Run: headless pygame with SDL's dummy video driver; simulated clock (each Clock.tick advances the game by its frame time, no real sleeping); random seed 0; keys injected as events and as key.get_pressed() state; no mouse input; restart key R tapped at the start of phases 3 and 4.
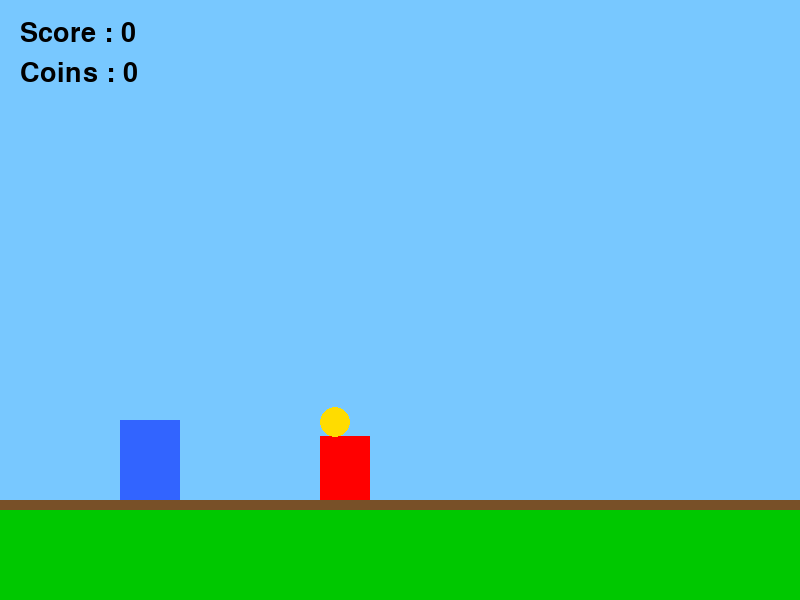
Frame 1 of 4 · flips 1–60 · no input
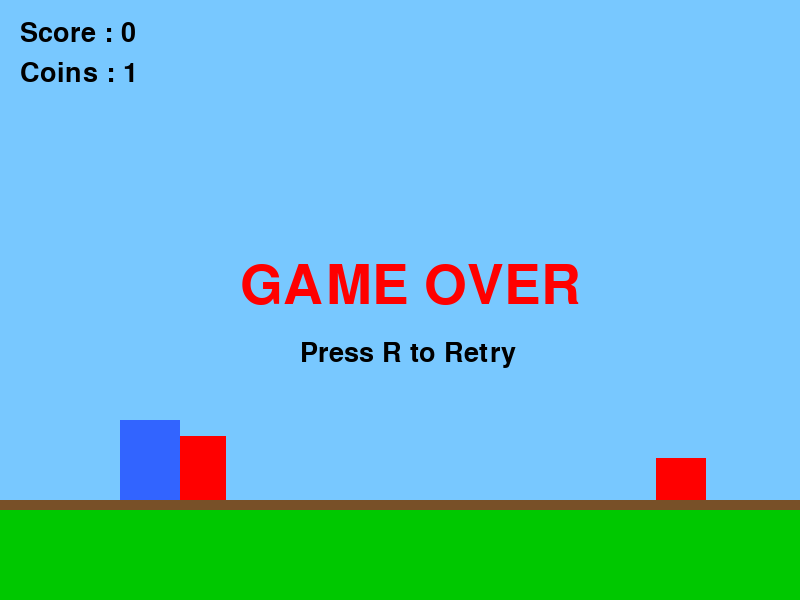
Frame 2 of 4 · flips 61–180 · tapped SPACE, RETURN · held RIGHT (→), D
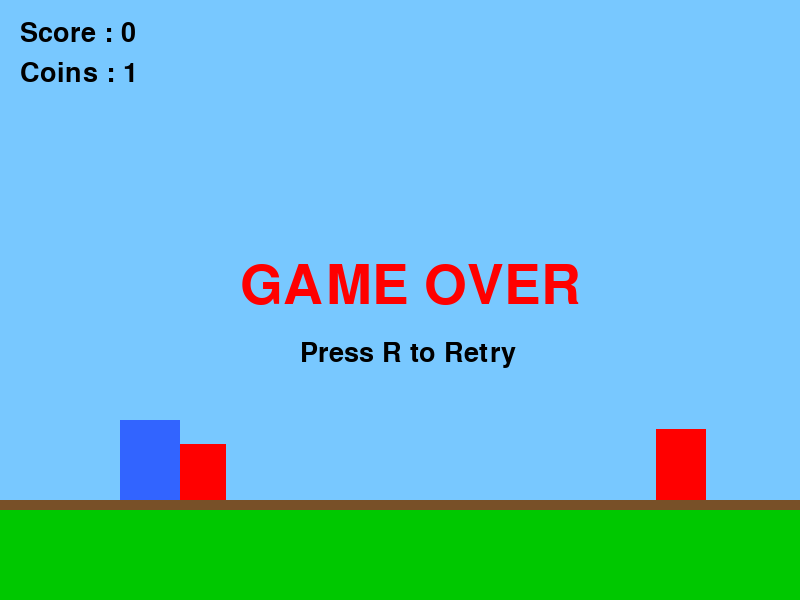
Frame 3 of 4 · flips 181–300 · tapped R · held DOWN (↓), S
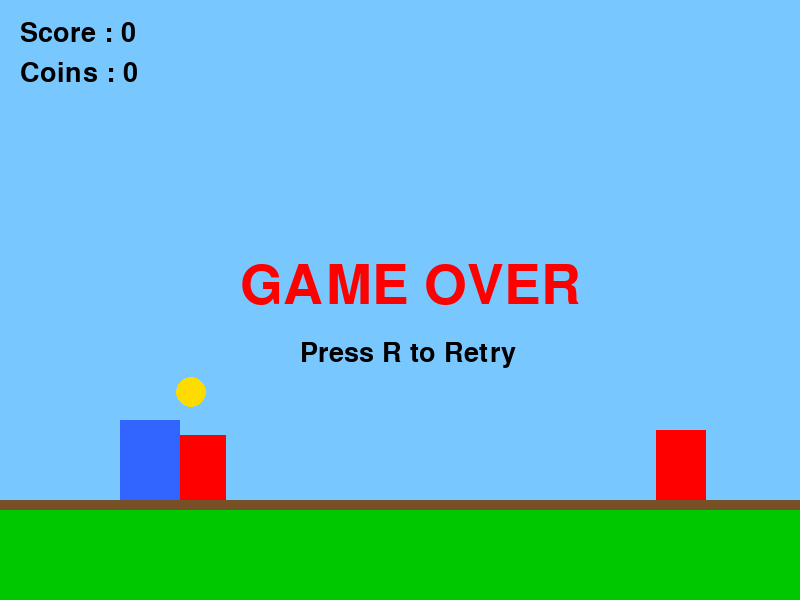
Frame 4 of 4 · flips 301–420 · tapped R · held LEFT (←), A, UP (↑), W

The pygame program that drew these frames:

import math
import os
import random
import sys
import time
import pygame as pg

# 定数設定
WIDTH = 800
HEIGHT = 600
GROUND_Y = 500

# 色定義
WHITE = (255, 255, 255)
BLACK = (0, 0, 0)
RED = (255, 0, 0)
GREEN = (0, 200, 0)
BLUE = (50, 100, 255)
YELLOW = (255, 220, 0)
SKY = (120, 200, 255)
BROWN = (120, 80, 40)

def check_bound_horizontal(obj_rct: pg.Rect) -> bool:
    """
    オブジェクトが画面の左端より外に出たかを判定する
    """
    if obj_rct.right < 0:
        return True
    return False

class Bird(pg.sprite.Sprite):
    """
    プレイヤー（青い四角）に関するクラス
    """
    def __init__(self, xy: tuple[int, int]):
        super().__init__()
        self.image = pg.Surface((60, 80))
        self.image.fill(BLUE)
        self.rect = self.image.get_rect()
        self.rect.center = xy
        
        self.y_speed = 0
        self.on_ground = False
        self.jump_force = -18
        self.gravity = 1

    def update(self, key_lst: list[bool]):
        # 重力処理
        self.y_speed += self.gravity
        self.rect.y += self.y_speed

        # 地面判定
        if self.rect.bottom >= GROUND_Y:
            self.rect.bottom = GROUND_Y
            self.y_speed = 0
            self.on_ground = True
        else:
            self.on_ground = False

        # ジャンプ入力
        if key_lst[pg.K_SPACE] and self.on_ground:
            self.y_speed = self.jump_force
            self.on_ground = False

class Obstacle(pg.sprite.Sprite):
    """
    障害物（赤い矩形）に関するクラス
    """
    def __init__(self, speed):
        super().__init__()
        height = random.randint(40, 80)
        self.image = pg.Surface((50, height))
        self.image.fill(RED)
        self.rect = self.image.get_rect()
        self.rect.left = WIDTH
        self.rect.bottom = GROUND_Y
        self.speed = speed

    def update(self):
        self.rect.x -= self.speed
        if check_bound_horizontal(self.rect):
            self.kill()

class Coin(pg.sprite.Sprite):
    """
    コイン（黄色い円）に関するクラス
    """
    def __init__(self, speed):
        super().__init__()
        self.image = pg.Surface((30, 30), pg.SRCALPHA)
        pg.draw.circle(self.image, YELLOW, (15, 15), 15)
        self.rect = self.image.get_rect()
        self.rect.left = WIDTH
        self.rect.top = random.randint(300, 430)
        self.speed = speed

    def update(self):
        self.rect.x -= self.speed
        if check_bound_horizontal(self.rect):
            self.kill()

class Score:
    """
    スコアとコイン数を表示するクラス
    """
    def __init__(self):
        self.font = pg.font.SysFont(None, 40)
        self.score_value = 0
        self.coin_value = 0

    def update(self, screen: pg.Surface):
        score_img = self.font.render(f"Score : {self.score_value}", True, BLACK)
        coin_img = self.font.render(f"Coins : {self.coin_value}", True, BLACK)
        screen.blit(score_img, (20, 20))
        screen.blit(coin_img, (20, 60))

def main():
    pg.display.set_caption("Temple Run Side Scroll (Sprite Ver.)")
    screen = pg.display.set_mode((WIDTH, HEIGHT))
    clock = pg.time.Clock()
    
    # スプライトグループとインスタンスの生成
    bird = Bird((150, GROUND_Y - 40))
    obstacles = pg.sprite.Group()
    coins = pg.sprite.Group()
    score = Score()

    game_over = False
    tmr = 0

    while True:
        key_lst = pg.key.get_pressed()
        
        for event in pg.event.get():
            if event.type == pg.QUIT:
                return
            if event.type == pg.KEYDOWN:
                if event.key == pg.K_r and game_over:
                    # ゲームのリセット（mainを再帰呼び出しせず変数を初期化）
                    main()
                    return

        if not game_over:
            # 難易度（速度）の設定
            current_speed = 8 + score.score_value // 10

            # 障害物生成
            if tmr % 60 == 0:
                obstacles.add(Obstacle(current_speed))
            
            # コイン生成
            if tmr % 80 == 0:
                coins.add(Coin(current_speed))

            # 更新
            bird.update(key_lst)
            obstacles.update()
            coins.update()

            # 衝突判定：コイン（当たったら消える）
            for coin in pg.sprite.spritecollide(bird, coins, True):
                score.coin_value += 1

            # 衝突判定：障害物（当たったらゲームオーバー）
            if pg.sprite.spritecollide(bird, obstacles, False):
                game_over = True
            
            # 通過判定（画面外に消えた障害物をスコアに加算）
            for obstacle in obstacles:
                if obstacle.rect.x < -10 and not hasattr(obstacle, "scored"):
                    score.score_value += 1
                    obstacle.scored = True # 重複加算防止フラグ

        # 描画
        screen.fill(SKY) # 背景（空のみ、雲なし）

        # 地面
        pg.draw.rect(screen, GREEN, (0, GROUND_Y, WIDTH, HEIGHT - GROUND_Y))
        pg.draw.rect(screen, BROWN, (0, GROUND_Y, WIDTH, 10))

        # 【削除】ここに雲の描画処理がありましたが、削除しました

        # 各オブジェクト描画
        obstacles.draw(screen)
        coins.draw(screen)
        screen.blit(bird.image, bird.rect)
        score.update(screen)

        if game_over:
            big_font = pg.font.SysFont(None, 80)
            over_img = big_font.render("GAME OVER", True, RED)
            retry_img = pg.font.SysFont(None, 40).render("Press R to Retry", True, BLACK)
            screen.blit(over_img, (WIDTH//2 - 160, HEIGHT//2 - 40))
            screen.blit(retry_img, (WIDTH//2 - 100, HEIGHT//2 + 40))

        pg.display.update()
        tmr += 1
        clock.tick(60)

if __name__ == "__main__":
    pg.init()
    main()
    pg.quit()
    sys.exit()
